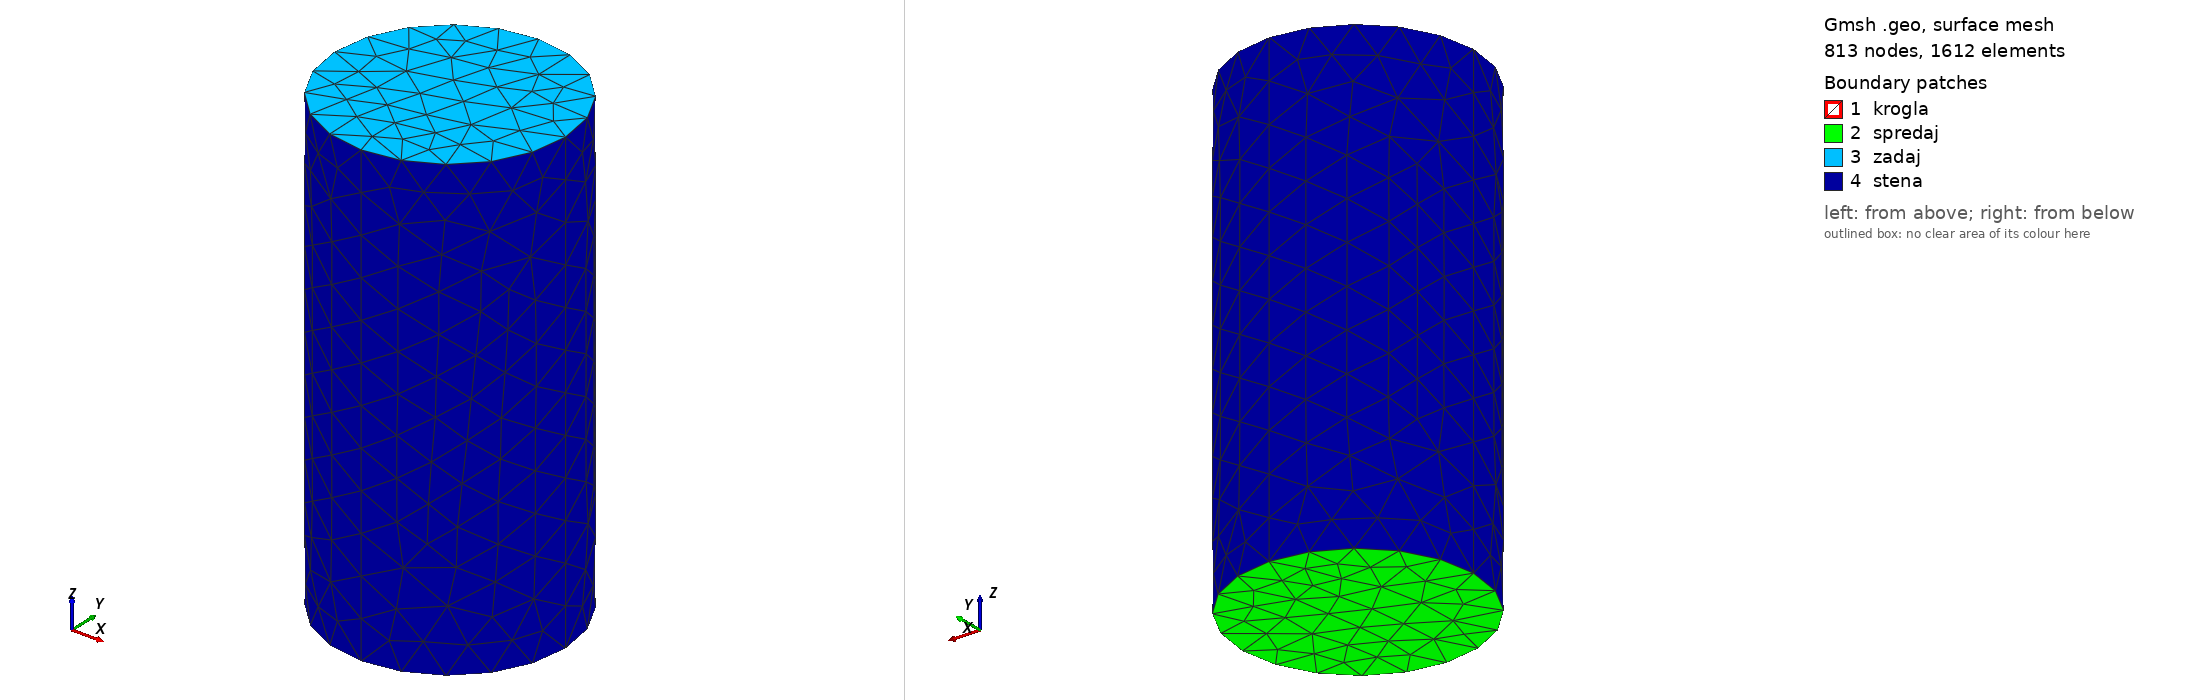

Gmsh geometry script, surface-meshed: 813 nodes, 1612 surface elements. Boundary patches (legend numbers): 1 krogla, 2 spredaj, 3 zadaj, 4 stena. Left view from above one corner, right view from below the opposite corner. Legend entries are the model's physical surfaces. The drawing asked Gmsh for element sizes between 1% and 20% of the model's largest extent; the script's own settings can give other sizes.

=== sphere-in-a-cyl_720.geo (drawn) ===
//
//  gmsh mreza za kroglo v valju
//

// Novi gmsh ne zasuka normal, uporabi ali
// gmsh -2 -format msh2 sphere-in-a-cyl.geo
// ali
// ukaz ReverseMesh Surface{16}; to naredi

// radij valja
r2=1.5;

// Dolzina valja
d = 6;

// Velikost elementa v valju
lcar=0.5;


s=0.1; // Velikost elementa v krogli
Mesh.CharacteristicLengthFromCurvature = 0.05;
r=0.5; // radij krogle



// *********************************************************************
// **************** KROGLA *********************************************
// *********************************************************************

Point(1) = {0, 0, 0, s};
Point(2) = {-r, 0, 0, s};
Point(3) = {r, 0, 0, s};
Point(4) = {0, -r, 0, s};
Point(5) = {0, r, 0, s};
Point(6) = {0, 0, r, s};
Point(7) = {0, 0, -r, s};
Circle(1) = {3, 1, 5};
Circle(2) = {2, 1, 5};
Circle(3) = {2, 1, 4};
Circle(4) = {4, 1, 3};
Circle(5) = {6, 1, 3};
Circle(6) = {6, 1, 2};
Circle(7) = {2, 1, 7};
Circle(8) = {7, 1, 3};
Circle(9) = {5, 1, 6};
Circle(10) = {6, 1, 4};
Circle(11) = {4, 1, 7};
Circle(12) = {7, 1, 5};
Line Loop(13) = {9, 5, 1};
Surface(14) = {13};
Line Loop(15) = {2, 9, 6};
Surface(16) = {15};
Line Loop(17) = {7, 12, -2};
Surface(18) = {17};
Line Loop(19) = {12, -1, -8};
Surface(20) = {19};
Line Loop(21) = {6, 3, -10};
Surface(22) = {21};
Line Loop(23) = {10, 4, -5};
Surface(24) = {23};
Line Loop(25) = {11, -7, 3};
Surface(26) = {25};
Line Loop(27) = {8, -4, 11};
Surface(28) = {27};

// Reverse normals
ReverseMesh Surface{16}; // this was done using "-" in Physical Sruface in v2 mesh, in v4 it is not
ReverseMesh Surface{18}; // this was automatic in v2 mesh, in v4 it is not
ReverseMesh Surface{26}; // this was automatic in v2 mesh, in v4 it is not

//Physical surfaces of domian
Physical Surface("krogla") = {14, 16, 18, 20, 22, 24, 26, 28};


// *********************************************************************
// **************** VALJ ***********************************************
// *********************************************************************


// začetek valja na z osi
d2=-d/2;
// tocka okoli katere zasukamo osnovno ploskev (ki je pri z=d2)
l2=0;


Point(81) = {0,0,d2,lcar};
Point(82) = {r2,0,d2,lcar};
Point(83) = {0,r2,d2,lcar};
Point(84) = {-r2,0,d2,lcar};
Point(85) = {0,-r2,d2,lcar};

Circle(81) = {82,81,83};
Circle(82) = {83,81,84};
Circle(83) = {84,81,85};
Circle(84) = {85,81,82};

//+
Line Loop(81) = {84, 81, 82, 83};
//+
Surface(81) = {-81};
//+
Rotate {{0, 1, 0}, {0, 0, l2}, Pi} {
  Duplicata { Point{83}; Point{82}; Point{81}; Point{84}; Point{85}; Line{81}; Line{82}; Line{84}; Line{83}; Surface{81}; }
}
//+
Line(89) = {86, 83};
//+
Line(90) = {87, 84};
//+
Line(91) = {82, 89};
//+
Line(92) = {90, 85};
//+
Line Loop(82) = {86, -91, 81, -89};
//+
Surface(90) = {82};
//+
Line Loop(83) = {82, -90, 85, 89};
//+
Surface(91) = {83};
//+
Line Loop(84) = {83, -92, 87, 90};
//+
Surface(92) = {84};
//+
Line Loop(85) = {92, 84, 91, 88};
//+
Surface(93) = {85};
//+
Physical Surface("spredaj") = {81};
//+
Physical Surface("stena") = {90, 91, 92, 93};
//+
Physical Surface("zadaj") = {89};
